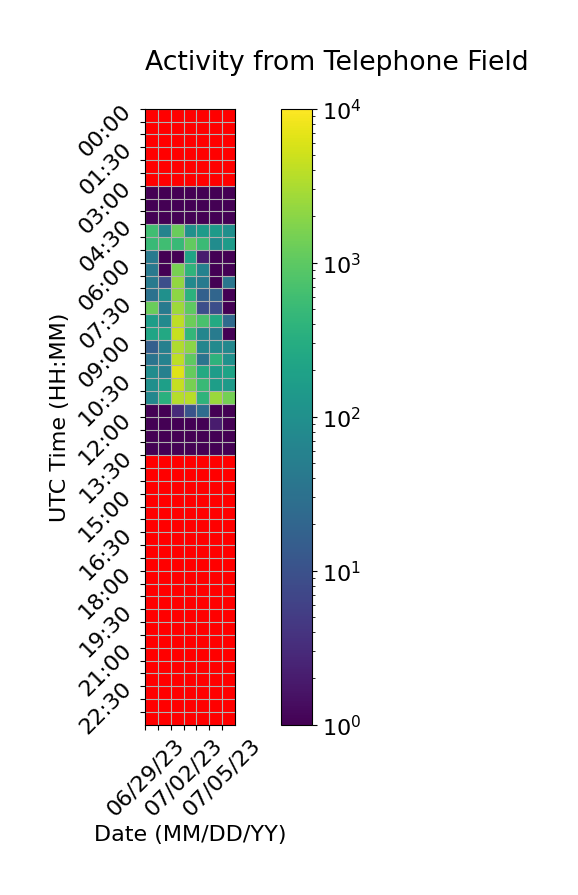

Source data for this figure (header and first rows):
Time (UTC), 06/29/23, 06/30/23, 07/01/23, 07/02/23, 07/03/23, 07/04/23, 07/05/23
00:00, , 0.0, 0.0, 0.0, 0.0, 0.0, 0.0
00:30, , 0.0, 0.0, 0.0, 0.0, 0.0, 0.0
01:00, , 0.0, 0.0, 0.0, 0.0, 0.0, 0.0
01:30, , 0.0, 0.0, 0.0, 0.0, 0.0, 0.0
02:00, , 0.0, 0.0, 0.0, 0.0, 0.0, 0.0
02:30, , 0.0, 0.0, 0.0, 0.0, 0.0, 0.0
03:00, 1.0, 1.0, 1.0, 1.0, 1.0, 1.0, 1.0
03:30, 1.0, 1.0, 1.0, 1.0, 1.0, 1.0, 1.0
04:00, 1.0, 1.0, 1.0, 1.0, 1.0, 1.0, 1.0
04:30, 598.0, 61.0, 1235, 103.0, 149.0, 150.0, 97.0
05:00, 489.0, 602.0, 504.0, 1076, 526.0, 89.0, 159.0
05:30, 45.0, 1.0, 1.0, 217.0, 2.0, 1.0, 1.0
06:00, 42.0, 1.0, 1522, 400.0, 59.0, 1.0, 1.0
06:30, 43.0, 9.0, 2231, 78.0, 45.0, 1.0, 37.0
07:00, 32.0, 102.0, 2069, 377.0, 17.0, 20.0, 1.0
07:30, 1200, 44.0, 2566, 1018, 9.0, 9.0, 1.0
08:00, 166.0, 78.0, 4062, 1269, 718.0, 269.0, 24.0
08:30, 228.0, 260.0, 4586, 448.0, 69.0, 46.0, 1.0
09:00, 16.0, 55.0, 3394, 2004, 69.0, 82.0, 73.0
09:30, 34.0, 59.0, 4013, 1010, 34.0, 379.0, 105.0
10:00, 87.0, 55.0, 6416, 1128, 266.0, 160.0, 206.0
10:30, 99.0, 183.0, 4448, 1536, 520.0, 177.0, 152.0
11:00, 72.0, 350.0, 3536, 3707, 406.0, 2464, 1466
11:30, 1.0, 1.0, 3.0, 11.0, 27.0, 1.0, 1.0
12:00, 1.0, 1.0, 1.0, 1.0, 1.0, 2.0, 1.0
12:30, 1.0, 1.0, 1.0, 1.0, 1.0, 1.0, 1.0
13:00, 1.0, 1.0, 1.0, 1.0, 1.0, 1.0, 1.0
13:30, 0.0, 0.0, 0.0, 0.0, 0.0, 0.0, 
14:00, 0.0, 0.0, 0.0, 0.0, 0.0, 0.0, 
14:30, 0.0, 0.0, 0.0, 0.0, 0.0, 0.0, 
15:00, 0.0, 0.0, 0.0, 0.0, 0.0, 0.0, 
15:30, 0.0, 0.0, 0.0, 0.0, 0.0, 0.0, 
16:00, 0.0, 0.0, 0.0, 0.0, 0.0, 0.0, 
16:30, 0.0, 0.0, 0.0, 0.0, 0.0, 0.0, 
17:00, 0.0, 0.0, 0.0, 0.0, 0.0, 0.0, 
17:30, 0.0, 0.0, 0.0, 0.0, 0.0, 0.0, 
18:00, 0.0, 0.0, 0.0, 0.0, 0.0, 0.0, 
18:30, 0.0, 0.0, 0.0, 0.0, 0.0, 0.0, 
19:00, 0.0, 0.0, 0.0, 0.0, 0.0, 0.0, 
19:30, 0.0, 0.0, 0.0, 0.0, 0.0, 0.0, 
20:00, 0.0, 0.0, 0.0, 0.0, 0.0, 0.0, 
20:30, 0.0, 0.0, 0.0, 0.0, 0.0, 0.0, 
21:00, 0.0, 0.0, 0.0, 0.0, 0.0, 0.0, 
21:30, 0.0, 0.0, 0.0, 0.0, 0.0, 0.0, 
22:00, 0.0, 0.0, 0.0, 0.0, 0.0, 0.0, 
22:30, 0.0, 0.0, 0.0, 0.0, 0.0, 0.0, 
23:00, 0.0, 0.0, 0.0, 0.0, 0.0, 0.0, 
23:30, 0.0, 0.0, 0.0, 0.0, 0.0, 0.0, 
